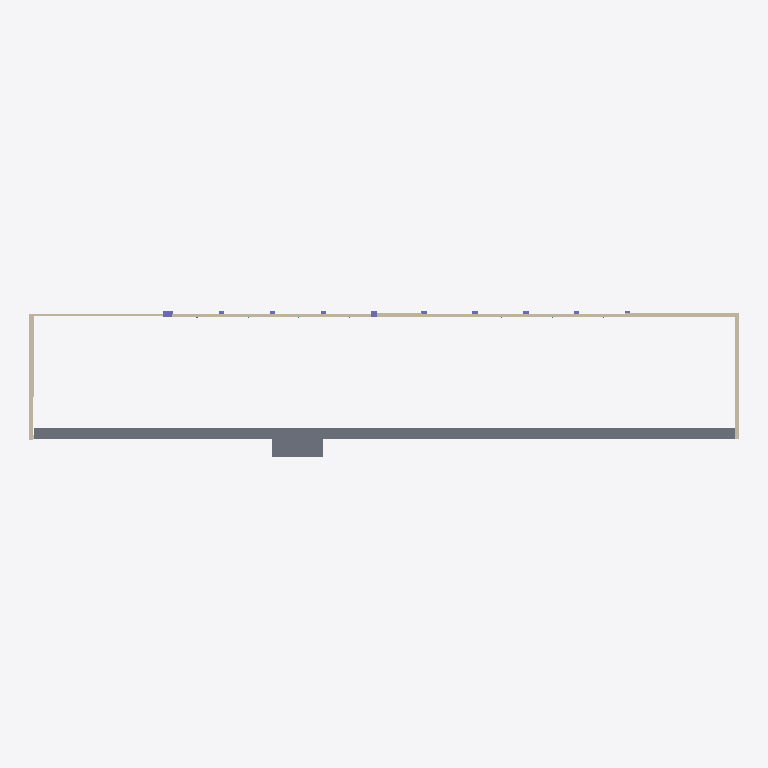
Plan cut of the same IFC building model at storey 'Level 1a' (level 4.00 m, cut at 5.40 m), seen from above with north up, elements coloured by IFC class: 7 walls (beige), 2 columns (violet), 1 slab (grey). Cut surfaces are drawn darker.
Extent 71.8 m × 14.8 m × 6.1 m (x, y, z). Storeys (4): Level 0 at 0.00 m; Level_movable_wall_base at 1.42 m; Level 1a at 4.00 m; Level 1 at 5.48 m. Elements (68): 25 IfcColumn, 20 IfcWallStandardCase, 12 IfcCurtainWall, 6 IfcDoor, 2 IfcBuildingElementProxy, 2 IfcSlab, 1 IfcWall.

HEADER;
FILE_DESCRIPTION(('ViewDefinition [CoordinationView_V2.0]'),'2;1');
FILE_NAME('Project Number','2024-02-19T14:32:02+01:00',(''),(''),'ODA SDAI 22.12','23.0.11.19 - Exporter 23.0.11.19 - Alternate UI 23.0.11.19','');
FILE_SCHEMA(('IFC2X3'));
ENDSEC;
DATA;
#98=IFCPROJECT('39ULPT5Tz6zBiCmY6HvMCZ',#20,'Project Number',$,$,'Project Name','Project Status',(#93),#90);
#122=IFCSITE('39ULPT5Tz6zBiCmY6HvMCX',#20,'Default',$,$,#121,$,$,.ELEMENT.,$,$,$,$,$);
#100=IFCBUILDING('39ULPT5Tz6zBiCmY6HvMCY',#20,'',$,$,#16,$,'',.ELEMENT.,$,$,$);
#103=IFCBUILDINGSTOREY('39ULPT5Tz6zBiCmY5k6fta',#20,'Level 0',$,'Level:Circle Head - Project Datum',#102,$,'Level 0',.ELEMENT.,0.0);
#107=IFCBUILDINGSTOREY('0KqyYMLBf5bOHH$cy_kmfS',#20,'Level_movable_wall_base',$,'Level:Circle Head - Project Datum',#106,$,'Level_movable_wall_base',.ELEMENT.,1420.0000000000036);
#111=IFCBUILDINGSTOREY('3ceyecY_10bBufh6fSI0Pr',#20,'Level 1a',$,'Level:Circle Head - Project Datum',#110,$,'Level 1a',.ELEMENT.,4000.0000000000005);
#119=IFCBUILDINGSTOREY('39ULPT5Tz6zBiCmY5k6fvb',#20,'Level 1',$,'Level:Circle Head - Project Datum',#118,$,'Level 1',.ELEMENT.,5480.000000000001);
#12483=IFCSLAB('0FsV7REIr6AR3B8qCeeDFi',#20,'Floor:Floor-Grnd-Susp_65Scr-80Ins-100Blk-75PC:454638',$,'Floor:Floor-Grnd-Susp_65Scr-80Ins-100Blk-75PC',#12466,#12482,'454638',.FLOOR.);
#5531=IFCWALLSTANDARDCASE('1xfBQuPpLCNftws6qIFxD8',#20,'Basic Wall:Wall-Fnd_440Blk_25:441981',$,'Basic Wall:Wall-Fnd_440Blk_25',#5519,#5530,'441981');
#5505=IFCWALLSTANDARDCASE('3ceyecY_10bBufh6fSI0Jq',#20,'Basic Wall:Wall-Fnd_440Blk_25:363242',$,'Basic Wall:Wall-Fnd_440Blk_25',#5493,#5504,'363242');
#4476=IFCWALLSTANDARDCASE('0jQ0b5jbn7mOgnFhugSw9Z',#20,'Basic Wall:Wall-Fnd_440Blk_45:352752',$,'Basic Wall:Wall-Fnd_440Blk_45',#4457,#4475,'352752');
#302=IFCWALLSTANDARDCASE('0FGjhNKyP2GutkS0az2Whw',#20,'Basic Wall:Wall-Ext_102Bwk-75Ins-100Blk-12P_Banding:319451',$,'Basic Wall:Wall-Ext_102Bwk-75Ins-100Blk-12P_Banding',#286,#301,'319451');
#256=IFCWALLSTANDARDCASE('1En88zhLD1kfUFjMVyrK9e',#20,'Basic Wall:Wall-Ext_22Rdr-100Blk-50Air-30Ins-100LBlk-12P:318681',$,'Basic Wall:Wall-Ext_22Rdr-100Blk-50Air-30Ins-100LBlk-12P',#244,#255,'318681');
#4575=IFCWALL('0jQ0b5jbn7mOgnFhugSwUv',#20,'Basic Wall:Wall-Fnd_440Blk_25:353322',$,'Basic Wall:Wall-Fnd_440Blk_25',#4526,#4574,'353322');
#12517=IFCWALLSTANDARDCASE('0I6g0xYhjCSReVDrs7L0AH',#20,'Basic Wall:Cemento:459230',$,'Basic Wall:Cemento',#12505,#12516,'459230');
#5019=IFCCOLUMN('0jQ0b5jbn7mOgnFhugSwNf',#20,'Columns_Rectangular:Column3:353914',$,'Columns_Rectangular:Column3',#5018,#5016,'353914');
#4612=IFCCOLUMN('0jQ0b5jbn7mOgnFhugSwO0',#20,'Columns_Rectangular:Column3:353683',$,'Columns_Rectangular:Column3',#4611,#4609,'353683');
ENDSEC;